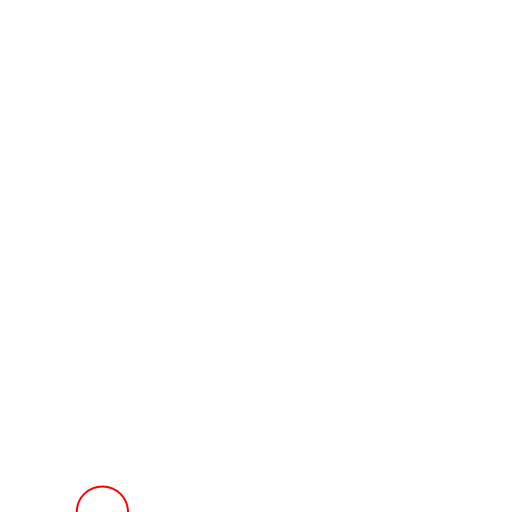
t = 0.00 s
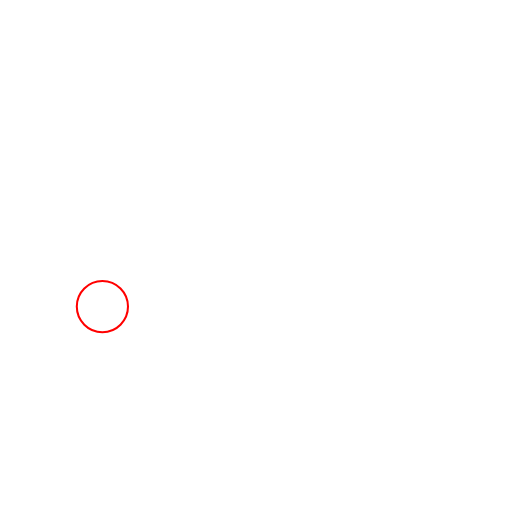
t = 0.50 s
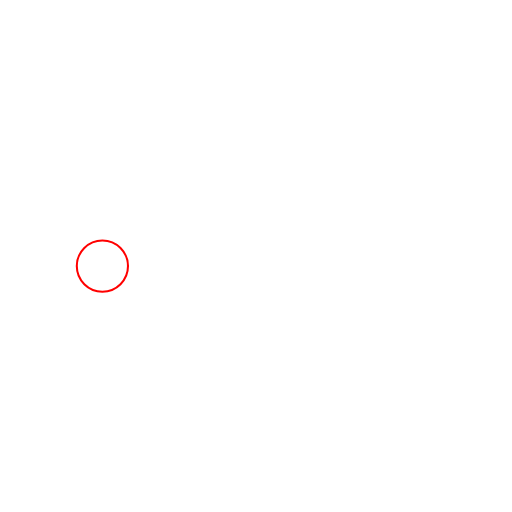
t = 0.75 s
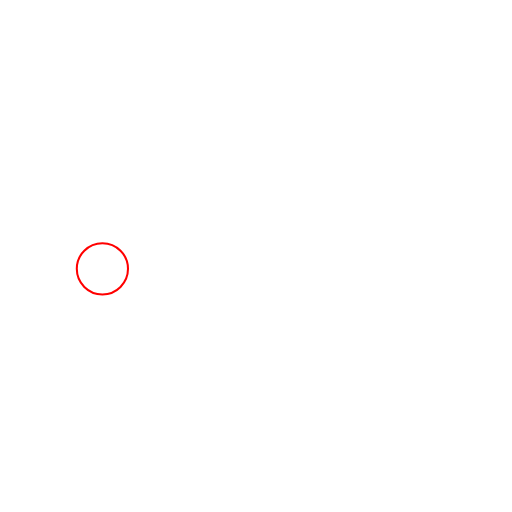
t = 1.13 s
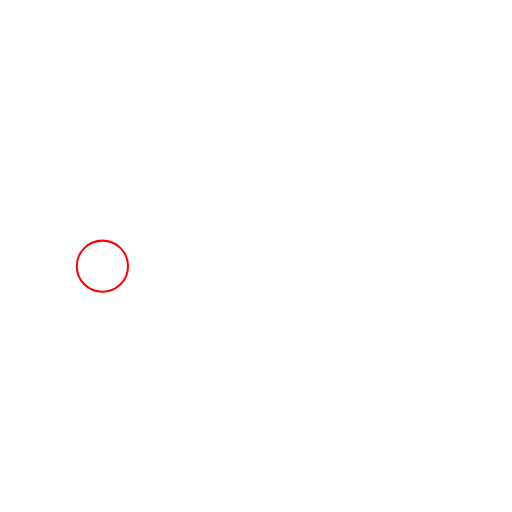
t = 1.53 s
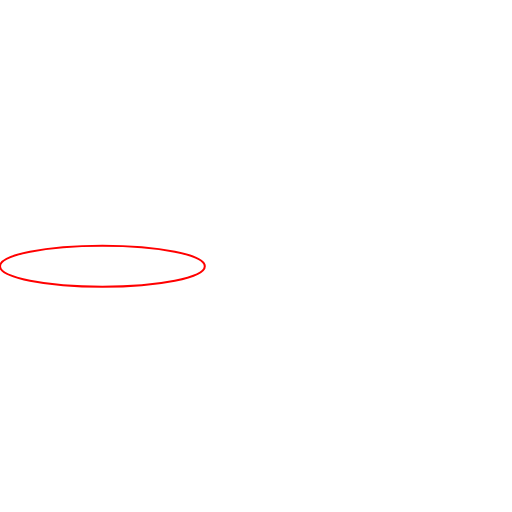
t = 1.92 s

The animated SVG that drew these frames (rendered in a browser with its animation timeline set to each time). Animation: 7 SMIL elements (animate=7); one cycle of 1.92 s.

 <svg viewBox="0 0 1000 1000" preserveAspectRatio="xMidYMid meet" height="100%" width="100%">
        <ellipse cx="200" cy="0" rx="50" ry="50" stroke="red" stroke-width="4" fill="none">

            <animate attributeName="cy" from="1000" to="500" dur="1s" begin="0s" calcMode="spline" keyTimes="0; 1" keySplines="0.25 0.1 0.25 1" fill="freeze"/>
            <animate attributeName="cy" from="500" to="550" dur="0.25s" begin="1s" calcMode="spline" keyTimes="0; 1" keySplines="0.42 0 0.58 1" fill="freeze"/>
            <animate attributeName="cy" from="550" to="510" dur="0.2s" begin="1.25s" calcMode="spline" keyTimes="0; 1" keySplines="0.42 0 0.58 1" fill="freeze"/>
            <animate attributeName="cy" from="510" to="530" dur="0.15s" begin="1.45s" calcMode="spline" keyTimes="0; 1" keySplines="0.42 0 0.58 1" fill="freeze"/>
            <animate attributeName="cy" from="530" to="520" dur="0.1s" begin="1.6s" calcMode="spline" keyTimes="0; 1" keySplines="0.42 0 0.58 1" fill="freeze"/>
 <!-- bounce dur 1.7s -->
             <animate attributeName="rx" from="50" to="200" dur="0.2s" begin="1.72s" fill="freeze"/>
             <animate attributeName="ry" from="50" to="40" dur="0.2s" begin="1.72s" fill="freeze" />
          </ellipse>
    </svg>
